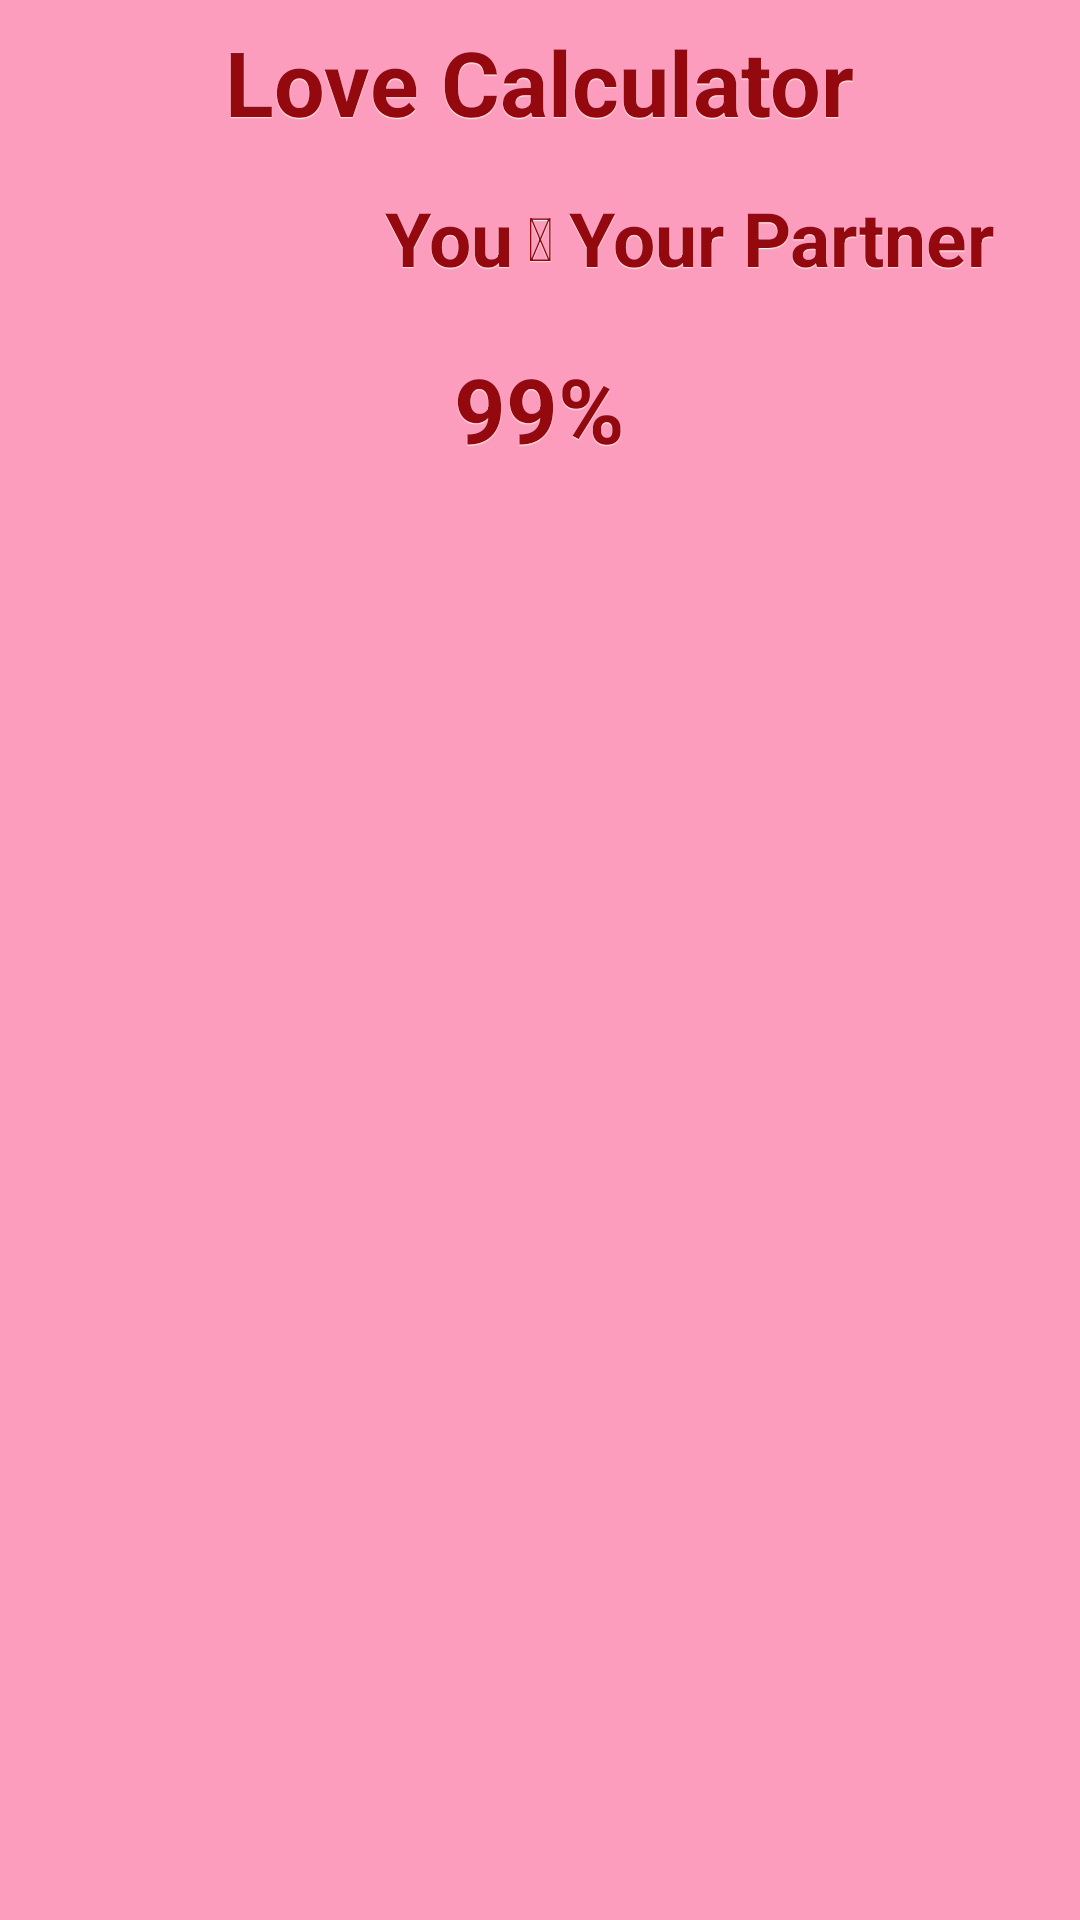

The Android layout XML behind this screen, and the referenced resources:
<!-- AndroidManifest.xml: application theme AppTheme -->
<!-- res/layout/result_snap.xml -->
<LinearLayout xmlns:android="http://schemas.android.com/apk/res/android"
    android:layout_width="match_parent"
    android:layout_height="match_parent"
    android:background="@color/result_bg"
    android:orientation="vertical"
    android:padding="2dp" >

    <RelativeLayout
        android:layout_width="match_parent"
        android:layout_height="wrap_content"
        android:padding="5dp" >

        <TextView
            android:id="@+id/TextView01"
            android:layout_width="wrap_content"
            android:layout_height="wrap_content"
            android:layout_centerInParent="true"
            android:shadowColor="@android:color/white"
            android:shadowDy="1"
            android:shadowRadius="0.10"
            android:text="Love Calculator"
            android:textAppearance="?android:attr/textAppearanceLarge"
            android:textColor="@color/btn_selected_bg"
            android:textSize="@dimen/result_love_percentage"
            android:textStyle="bold" />
    </RelativeLayout>

    <LinearLayout
        android:layout_width="match_parent"
        android:layout_height="wrap_content"
        android:gravity="center"
        android:padding="10dp" >

        <TextView
            android:id="@+id/tvu"
            android:layout_width="match_parent"
            android:layout_height="wrap_content"
            android:layout_weight="1"
            android:gravity="right|center_vertical"
            android:shadowColor="@android:color/white"
            android:shadowDy="1"
            android:shadowRadius="0.10"
            android:text="You"
            android:textAppearance="?android:attr/textAppearanceMedium"
            android:textColor="@color/btn_selected_bg"
            android:textSize="@dimen/result_name"
            android:textStyle="bold" />

        <TextView
            android:id="@+id/tvloves"
            android:layout_width="wrap_content"
            android:layout_height="wrap_content"
            android:layout_gravity="center"
            android:layout_marginLeft="5dp"
            android:layout_marginRight="5dp"
            android:gravity="center"
            android:shadowColor="@android:color/white"
            android:shadowDy="1"
            android:shadowRadius="0.10"
            android:text="@string/tv_loves"
            android:textAppearance="?android:attr/textAppearanceMedium"
            android:textColor="@color/btn_selected_bg"
            android:textSize="@dimen/result_loves"
            android:textStyle="bold" />

        <TextView
            android:id="@+id/tvurp"
            android:layout_width="match_parent"
            android:layout_height="wrap_content"
            android:layout_weight="1"
            android:gravity="left|center_vertical"
            android:shadowColor="@android:color/white"
            android:shadowDy="1"
            android:shadowRadius="0.10"
            android:text="Your Partner"
            android:textAppearance="?android:attr/textAppearanceMedium"
            android:textColor="@color/btn_selected_bg"
            android:textSize="@dimen/result_name"
            android:textStyle="bold" />

    </LinearLayout>

    <RelativeLayout
        android:layout_width="match_parent"
        android:layout_height="wrap_content"
        android:padding="10dp" >

        <TextView
            android:id="@+id/tvlovepercentage"
            android:layout_width="wrap_content"
            android:layout_height="wrap_content"
            android:layout_centerInParent="true"
            android:shadowColor="@android:color/white"
            android:shadowDy="1"
            android:shadowRadius="0.10"
            android:text="99%"
            android:textAppearance="?android:attr/textAppearanceLarge"
            android:textColor="@color/btn_selected_bg"
            android:textSize="@dimen/result_love_percentage"
            android:textStyle="bold" />
    </RelativeLayout>

</LinearLayout>
<!-- resources referenced by this layout -->
<resources>
  <color name="btn_selected_bg">#94090E</color>
  <color name="result_bg">#FD9DBD</color>
  <dimen name="result_love_percentage">30sp</dimen>
  <dimen name="result_loves">20sp</dimen>
  <dimen name="result_name">25sp</dimen>
  <string name="tv_loves"></string>
  <style name="AppTheme" parent="Theme.AppCompat.Light.DarkActionBar">
          
          <item name="colorPrimary">@color/primary</item>
          <item name="colorPrimaryDark">@color/primary_dark</item>
          <item name="colorAccent">@color/accent</item>
      </style>
  <color name="primary">#F44336</color>
  <color name="primary_dark">#D32F2F</color>
  <color name="accent">#FF4081</color>
</resources>
